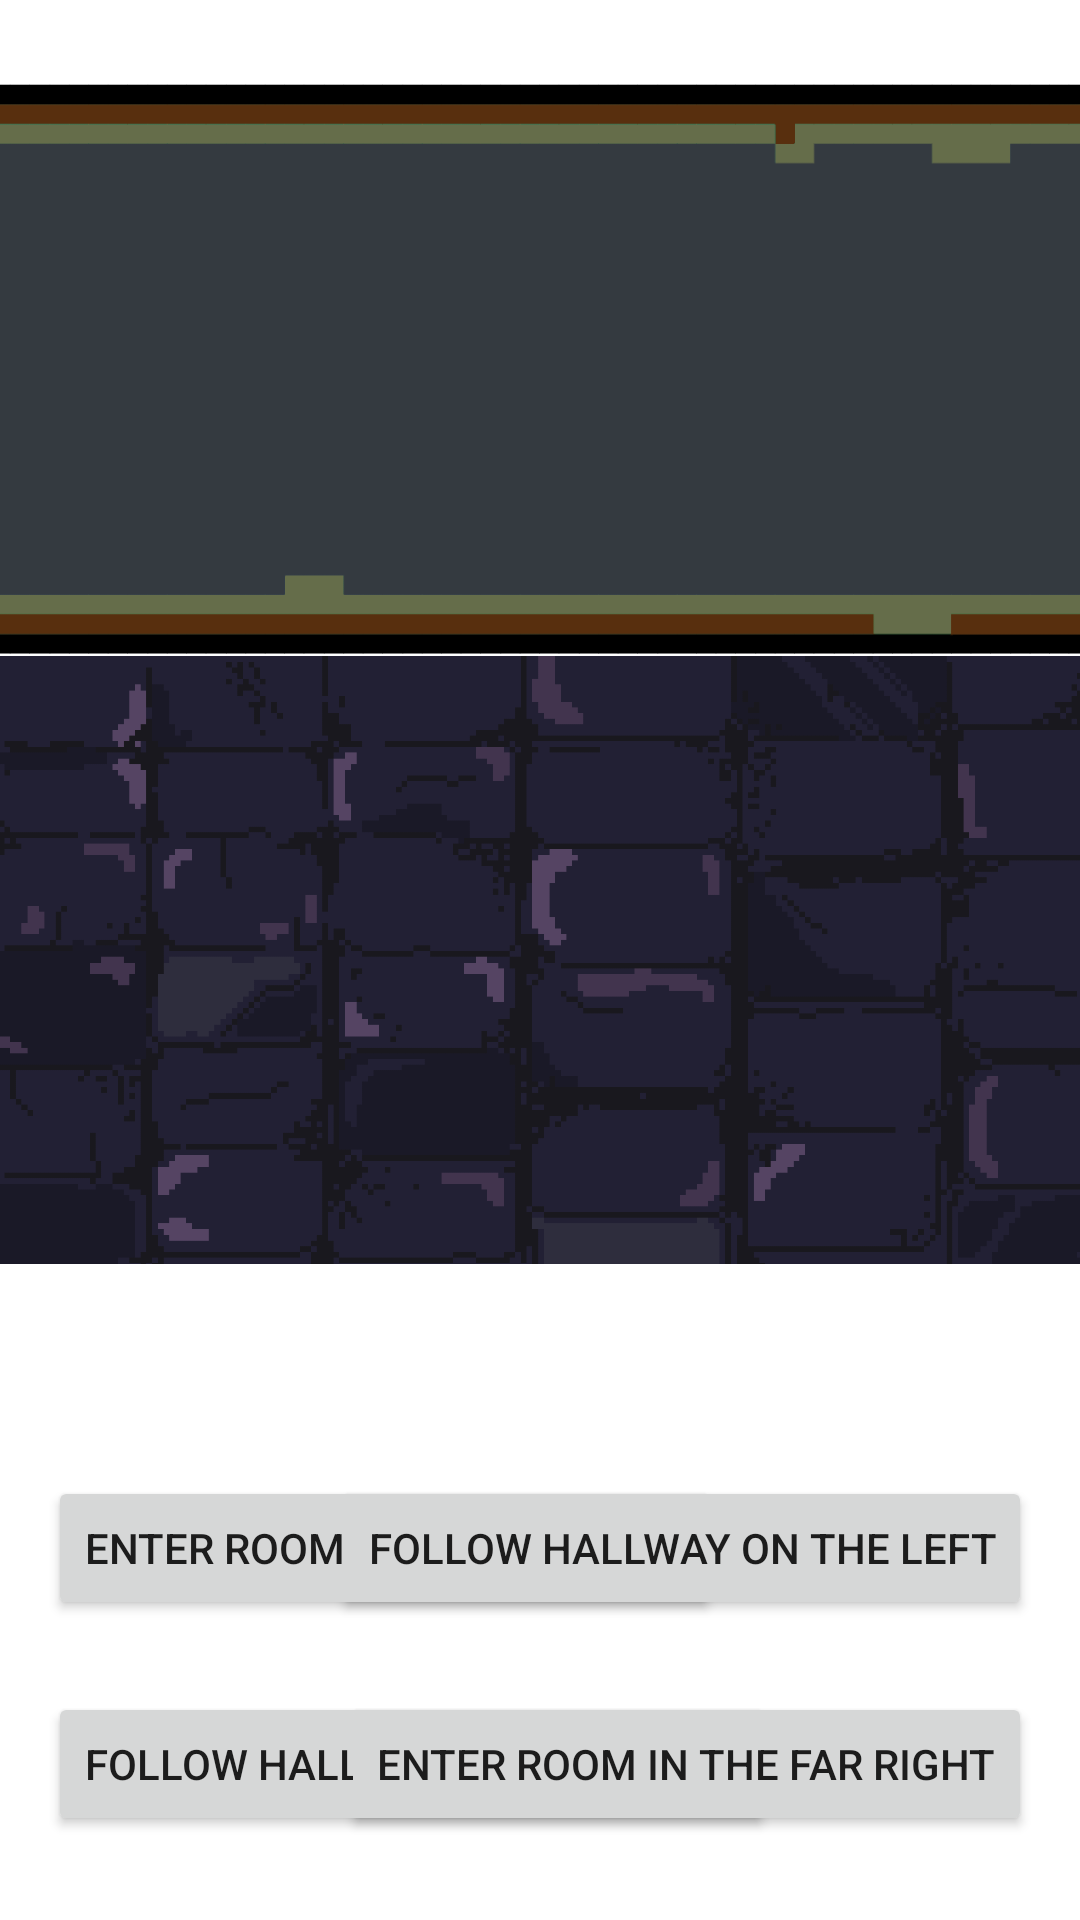

Here is an Android app screen rendered from its layout file. Give the layout XML and the strings, colors and styles it references.
<!-- AndroidManifest.xml: application theme Theme.Group1_DesicionBasedGame -->
<!-- res/layout/activity_main.xml -->
<?xml version="1.0" encoding="utf-8"?>
<androidx.constraintlayout.widget.ConstraintLayout xmlns:android="http://schemas.android.com/apk/res/android"
    xmlns:app="http://schemas.android.com/apk/res-auto"
    xmlns:tools="http://schemas.android.com/tools"
    android:layout_width="match_parent"
    android:layout_height="match_parent"
    android:animateLayoutChanges="true"
    android:orientation="horizontal"
    tools:context=".View.MainActivity">


    <ImageView
        android:id="@+id/imgBg"
        android:layout_width="wrap_content"
        android:layout_height="wrap_content"
        app:layout_constraintStart_toStartOf="parent"
        app:layout_constraintTop_toTopOf="parent"
        app:srcCompat="@drawable/background" />

    <ImageView
        android:id="@+id/imageView3"
        android:layout_width="530dp"
        android:layout_height="190dp"
        android:layout_marginTop="28dp"
        app:layout_constraintEnd_toEndOf="parent"
        app:layout_constraintHorizontal_bias="0.502"
        app:layout_constraintStart_toStartOf="parent"
        app:layout_constraintTop_toTopOf="parent"
        app:srcCompat="@drawable/text_box" />

    <ImageView
        android:id="@+id/imageView"
        android:layout_width="530dp"
        android:layout_height="190dp"
        android:visibility="invisible"
        app:layout_constraintBottom_toBottomOf="parent"
        app:layout_constraintEnd_toEndOf="parent"
        app:layout_constraintHorizontal_bias="0.502"
        app:layout_constraintStart_toStartOf="parent"
        app:layout_constraintTop_toTopOf="parent"
        app:layout_constraintVertical_bias="0.126"
        app:srcCompat="@android:drawable/screen_background_dark_transparent" />

    <TextView
        android:id="@+id/ending"
        android:layout_width="wrap_content"
        android:layout_height="wrap_content"
        android:text=""
        android:visibility="invisible"
        app:layout_constraintBottom_toBottomOf="@+id/imageView"
        app:layout_constraintEnd_toEndOf="@+id/imageView"
        app:layout_constraintHorizontal_bias="0.498"
        app:layout_constraintStart_toStartOf="@+id/imageView"
        app:layout_constraintTop_toTopOf="@+id/imageView"
        app:layout_constraintVertical_bias="0.204" />

    <TextView
        android:id="@+id/storylines"
        android:layout_width="wrap_content"
        android:layout_height="wrap_content"
        android:text=""
        app:layout_constraintBottom_toTopOf="@+id/button"
        app:layout_constraintEnd_toEndOf="parent"
        app:layout_constraintHorizontal_bias="0.499"
        app:layout_constraintStart_toStartOf="parent"
        app:layout_constraintTop_toTopOf="parent"
        app:layout_constraintVertical_bias="0.389" />

    <Button
        android:id="@+id/btnbattle"
        android:layout_width="179dp"
        android:layout_height="78dp"
        android:text="BATTLE"
        android:visibility="invisible"
        app:layout_constraintBottom_toBottomOf="@+id/imageView"
        app:layout_constraintEnd_toEndOf="@+id/imageView"
        app:layout_constraintHorizontal_bias="0.498"
        app:layout_constraintStart_toStartOf="@+id/imageView"
        app:layout_constraintTop_toTopOf="@+id/imageView"
        app:layout_constraintVertical_bias="0.866" />

    <Button
        android:id="@+id/button"
        android:layout_width="wrap_content"
        android:layout_height="wrap_content"
        android:layout_marginStart="16dp"
        android:layout_marginBottom="100dp"
        android:text="Enter room in the far left."
        app:layout_constraintBottom_toBottomOf="parent"
        app:layout_constraintStart_toStartOf="parent" />

    <Button
        android:id="@+id/button2"
        android:layout_width="wrap_content"
        android:layout_height="wrap_content"
        android:layout_marginEnd="16dp"
        android:layout_marginBottom="100dp"
        android:text="Follow hallway on the left"
        app:layout_constraintBottom_toBottomOf="parent"
        app:layout_constraintEnd_toEndOf="parent" />

    <Button
        android:id="@+id/button3"
        android:layout_width="wrap_content"
        android:layout_height="wrap_content"
        android:layout_marginStart="16dp"
        android:layout_marginBottom="28dp"
        android:text="Follow hallway on the right"
        app:layout_constraintBottom_toBottomOf="parent"
        app:layout_constraintStart_toStartOf="parent" />

    <Button
        android:id="@+id/button4"
        android:layout_width="wrap_content"
        android:layout_height="wrap_content"
        android:layout_marginEnd="16dp"
        android:layout_marginBottom="28dp"
        android:text="Enter room in the far right"
        app:layout_constraintBottom_toBottomOf="parent"
        app:layout_constraintEnd_toEndOf="parent" />


</androidx.constraintlayout.widget.ConstraintLayout>
<!-- resources referenced by this layout -->
<resources>
  <!-- drawable background: png bitmap (drawable, 18350 bytes) -->
  <!-- drawable text_box: png bitmap (drawable, 11280 bytes) -->
  <style name="Theme.Group1_DesicionBasedGame" parent="Theme.MaterialComponents.DayNight.DarkActionBar">
          
          <item name="colorPrimary">@color/purple_500</item>
          <item name="colorPrimaryVariant">@color/purple_700</item>
          <item name="colorOnPrimary">@color/white</item>
          
          <item name="colorSecondary">@color/teal_200</item>
          <item name="colorSecondaryVariant">@color/teal_700</item>
          <item name="colorOnSecondary">@color/black</item>
          
          <item name="android:statusBarColor" tools:targetApi="l">?attr/colorPrimaryVariant</item>
          
      </style>
  <color name="purple_500">#FF6200EE</color>
  <color name="purple_700">#FF3700B3</color>
  <color name="white">#FFFFFFFF</color>
  <color name="teal_200">#FF03DAC5</color>
  <color name="teal_700">#FF018786</color>
  <color name="black">#FF000000</color>
</resources>
